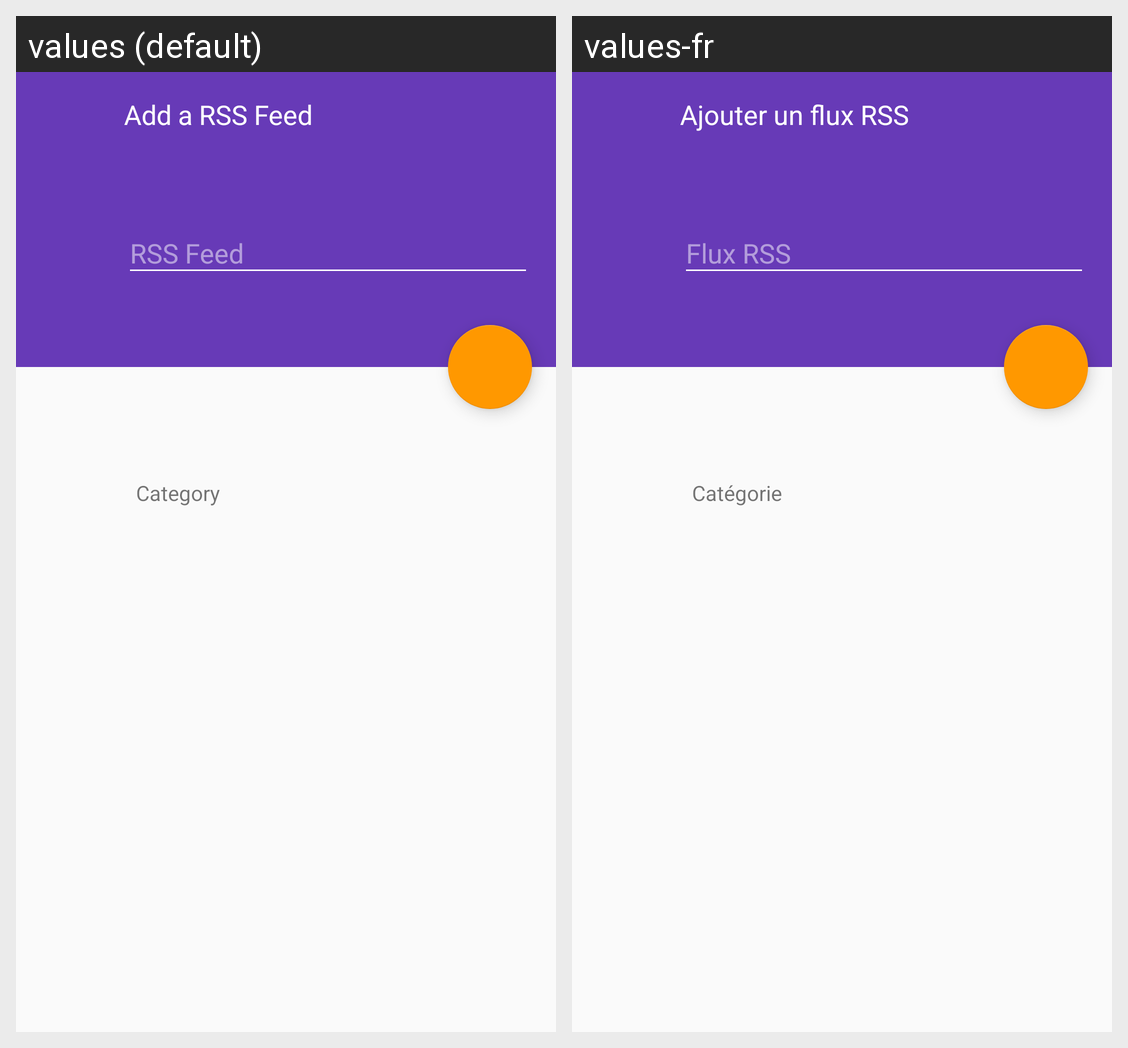

This grid shows one Android layout under two languages. Give, for every string resource on the screen, its name, the default text and each shown locale's text.
Android screen res/layout/activity_add_feed.xml rendered under 2 locales, left to right: values (default), values-fr. Device: Nexus 5 (rendered at 1080×1920; each locale shown at half size, 540×960, under a caption strip naming it); theme NoActionBar.
Strings drawn on this screen, with the default value and each locale's value (text and hints the layout hard-codes, and strings that could not be matched under every locale, appear in the picture but are not listed):

category
  values: Category
  values-fr: Catégorie

add_feed_title_activity
  values: Add a RSS Feed
  values-fr: Ajouter un flux RSS
